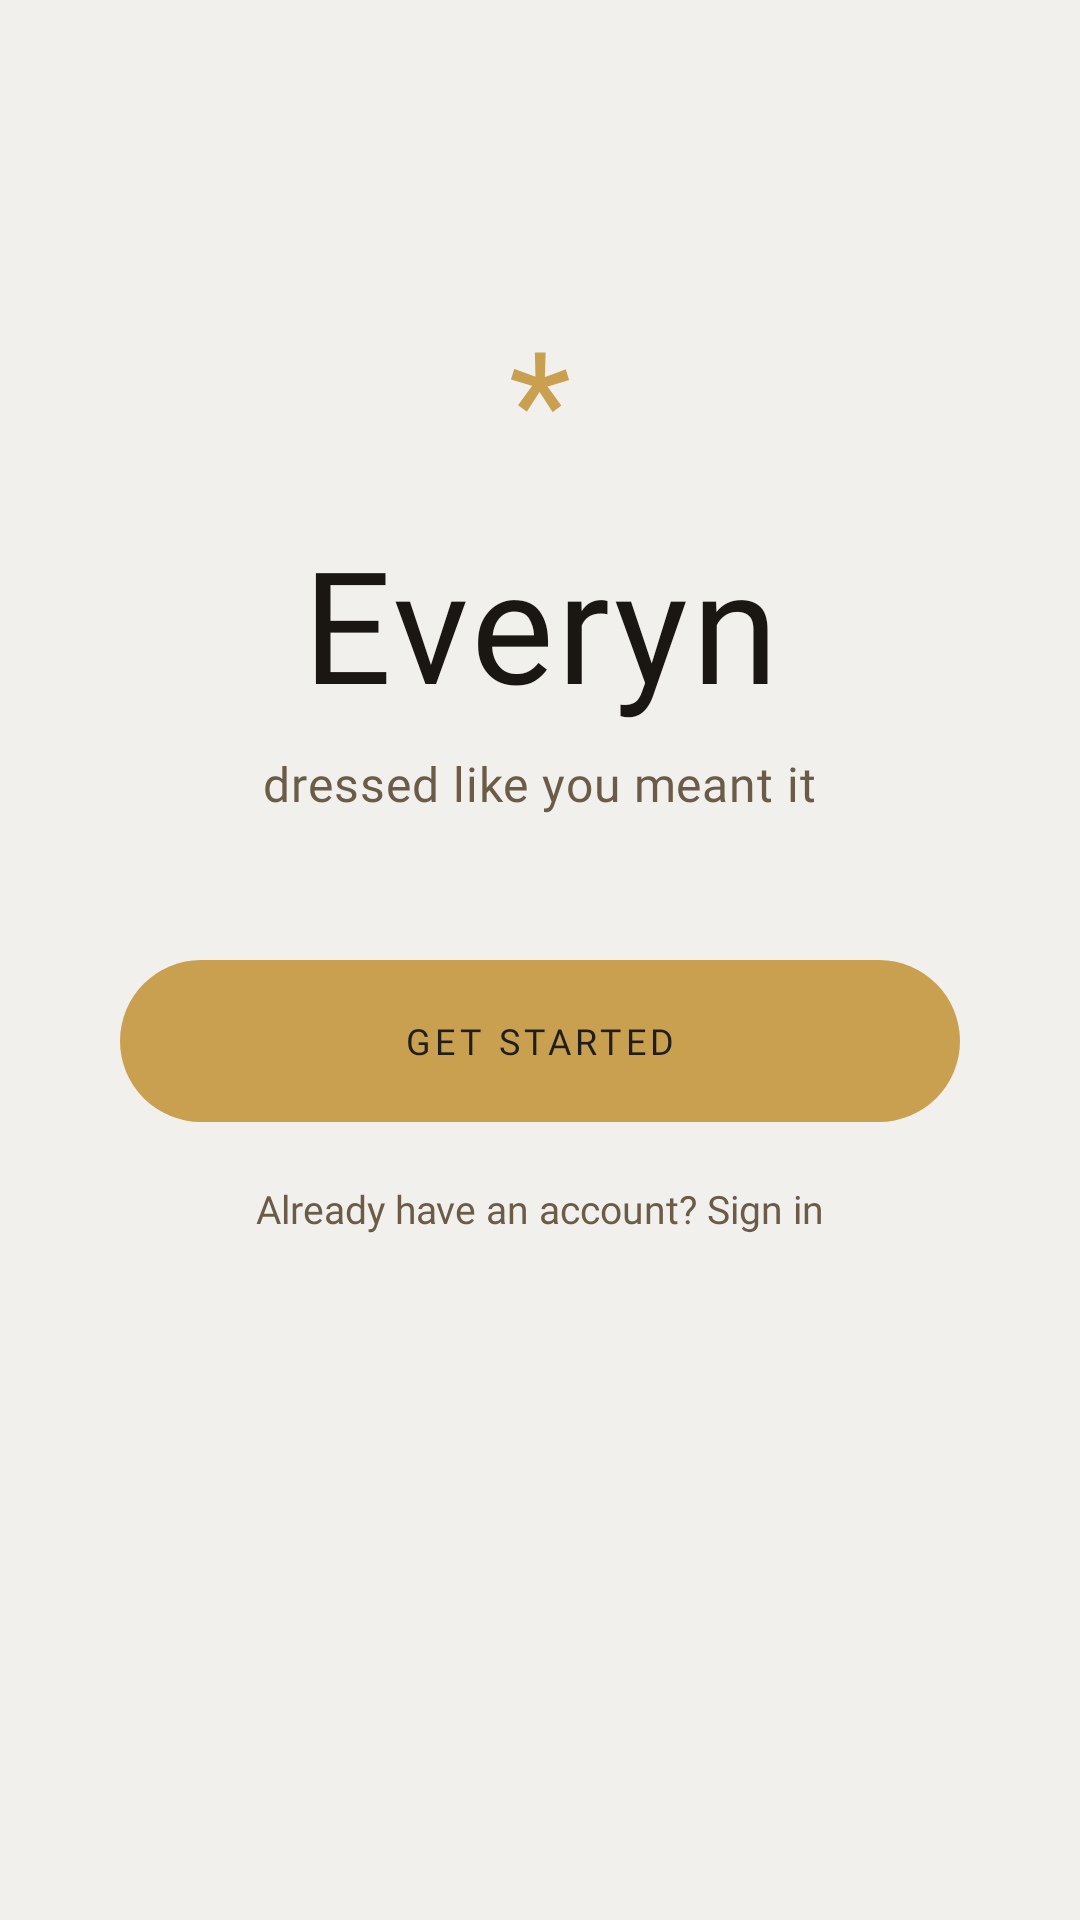

Write the Android layout XML for this screen, with the resource values it uses.
<!-- AndroidManifest.xml: application theme Theme.Everyn -->
<!-- res/layout/activity_splash.xml -->
<?xml version="1.0" encoding="utf-8"?>
<androidx.constraintlayout.widget.ConstraintLayout xmlns:android="http://schemas.android.com/apk/res/android"
    xmlns:app="http://schemas.android.com/apk/res-auto"
    xmlns:tools="http://schemas.android.com/tools"
    android:id="@+id/main"
    android:background="@color/colorBackground"
    android:layout_width="match_parent"
    android:layout_height="match_parent"
    tools:context=".SplashActivity">

    
    <androidx.constraintlayout.widget.Guideline
       android:id="@+id/guidelineCenter"
        android:layout_width="wrap_content"
        android:layout_height="wrap_content"
        android:orientation="horizontal"
        app:layout_constraintGuide_percent="0.5"
        />

    <TextView
        android:id="@+id/tvStar"
        android:layout_width="wrap_content"
        android:layout_height="wrap_content"
        android:text="*"
        android:textSize="48sp"
        android:textColor="@color/colorAccentGold"
        android:layout_marginBottom="8dp"
        app:layout_constraintBottom_toTopOf="@id/tvWordmark"
        app:layout_constraintStart_toStartOf="parent"
        app:layout_constraintEnd_toEndOf="parent"
    />

    
    <TextView
        android:id="@+id/tvWordmark"
        android:layout_width="wrap_content"
        android:layout_height="wrap_content"
        android:text="Everyn"
        android:textSize="52sp"
        android:textColor="@color/colorTextPrimary"
        android:fontFamily="@font/cormorant_garamond"
        android:letterSpacing="0.02"
        android:layout_marginBottom="8dp"
        app:layout_constraintBottom_toTopOf="@id/tvSlogan"
        app:layout_constraintStart_toStartOf="parent"
        app:layout_constraintEnd_toEndOf="parent" />

    
    <TextView
        android:id="@+id/tvSlogan"
        android:layout_width="wrap_content"
        android:layout_height="wrap_content"
        android:text="@string/slogan"
        android:textSize="16sp"
        android:textColor="@color/colorTextDim"
        android:fontFamily="@font/cormorant_garamond_italic"
        android:letterSpacing="0.02"
        android:layout_marginBottom="48dp"
        app:layout_constraintBottom_toTopOf="@id/btnGetStarted"
        app:layout_constraintStart_toStartOf="parent"
        app:layout_constraintEnd_toEndOf="parent" />

    
    <Button
        android:id="@+id/btnGetStarted"
        android:layout_width="0dp"
        android:layout_height="54dp"
        android:text="@string/get_started"
        android:textSize="12sp"
        android:textColor="@color/colorSurface"
        android:fontFamily="@font/outfit"
        android:letterSpacing="0.12"
        android:background="@drawable/bg_btn_gold"
        android:stateListAnimator="@null"
        app:layout_constraintTop_toTopOf="@id/guidelineCenter"
        app:layout_constraintStart_toStartOf="parent"
        app:layout_constraintEnd_toEndOf="parent"
        android:layout_marginStart="40dp"
        android:layout_marginEnd="40dp" />

    
    <TextView
        android:id="@+id/tvSignIn"
        android:layout_width="wrap_content"
        android:layout_height="wrap_content"
        android:text="@string/signin_prompt"
        android:textSize="13sp"
        android:textColor="@color/colorTextDim"
        android:fontFamily="@font/outfit"
        app:layout_constraintTop_toBottomOf="@id/btnGetStarted"
        app:layout_constraintStart_toStartOf="parent"
        app:layout_constraintEnd_toEndOf="parent"
        android:layout_marginTop="20dp" />

</androidx.constraintlayout.widget.ConstraintLayout>
<!-- resources referenced by this layout -->
<resources>
  <color name="colorAccentGold">#C9A050</color>
  <color name="colorBackground">#F2F0ED</color>
  <color name="colorSurface">#201D1A</color>
  <color name="colorTextDim">#6B5C48</color>
  <color name="colorTextPrimary">#1A1612</color>
  <!-- drawable bg_btn_gold (drawable) -->
  <?xml version="1.0" encoding="utf-8"?>
  <selector xmlns:android="http://schemas.android.com/apk/res/android">
  
      
      <item android:state_pressed="true">
          <shape android:shape="rectangle">
              <solid android:color="@color/gold_muted"/>
              <corners android:radius="100dp"/>
          </shape>
      </item>
  
      
      <item>
          <shape android:shape="rectangle">
              <solid android:color="@color/gold_core"/>
              <corners android:radius="100dp"/>
          </shape>
      </item>
  
  </selector>
  <string name="get_started">GET STARTED</string>
  <string name="signin_prompt">Already have an account? Sign in</string>
  <string name="slogan">dressed like you meant it</string>
  <style name="Theme.Everyn" parent="Base.Theme.Everyn" />
  <color name="gold_muted">#A07B38</color>
  <color name="gold_core">#C9A050</color>
  <style name="Base.Theme.Everyn" parent="Theme.Material3.DayNight.NoActionBar">
          
          
  
          <item name="colorPrimary">@color/gold_core</item>
          <item name="colorPrimaryVariant">@color/gold_muted</item>
          <item name="colorOnPrimary">@color/white</item>
      </style>
  <color name="white">#FFFFFFFF</color>
</resources>
